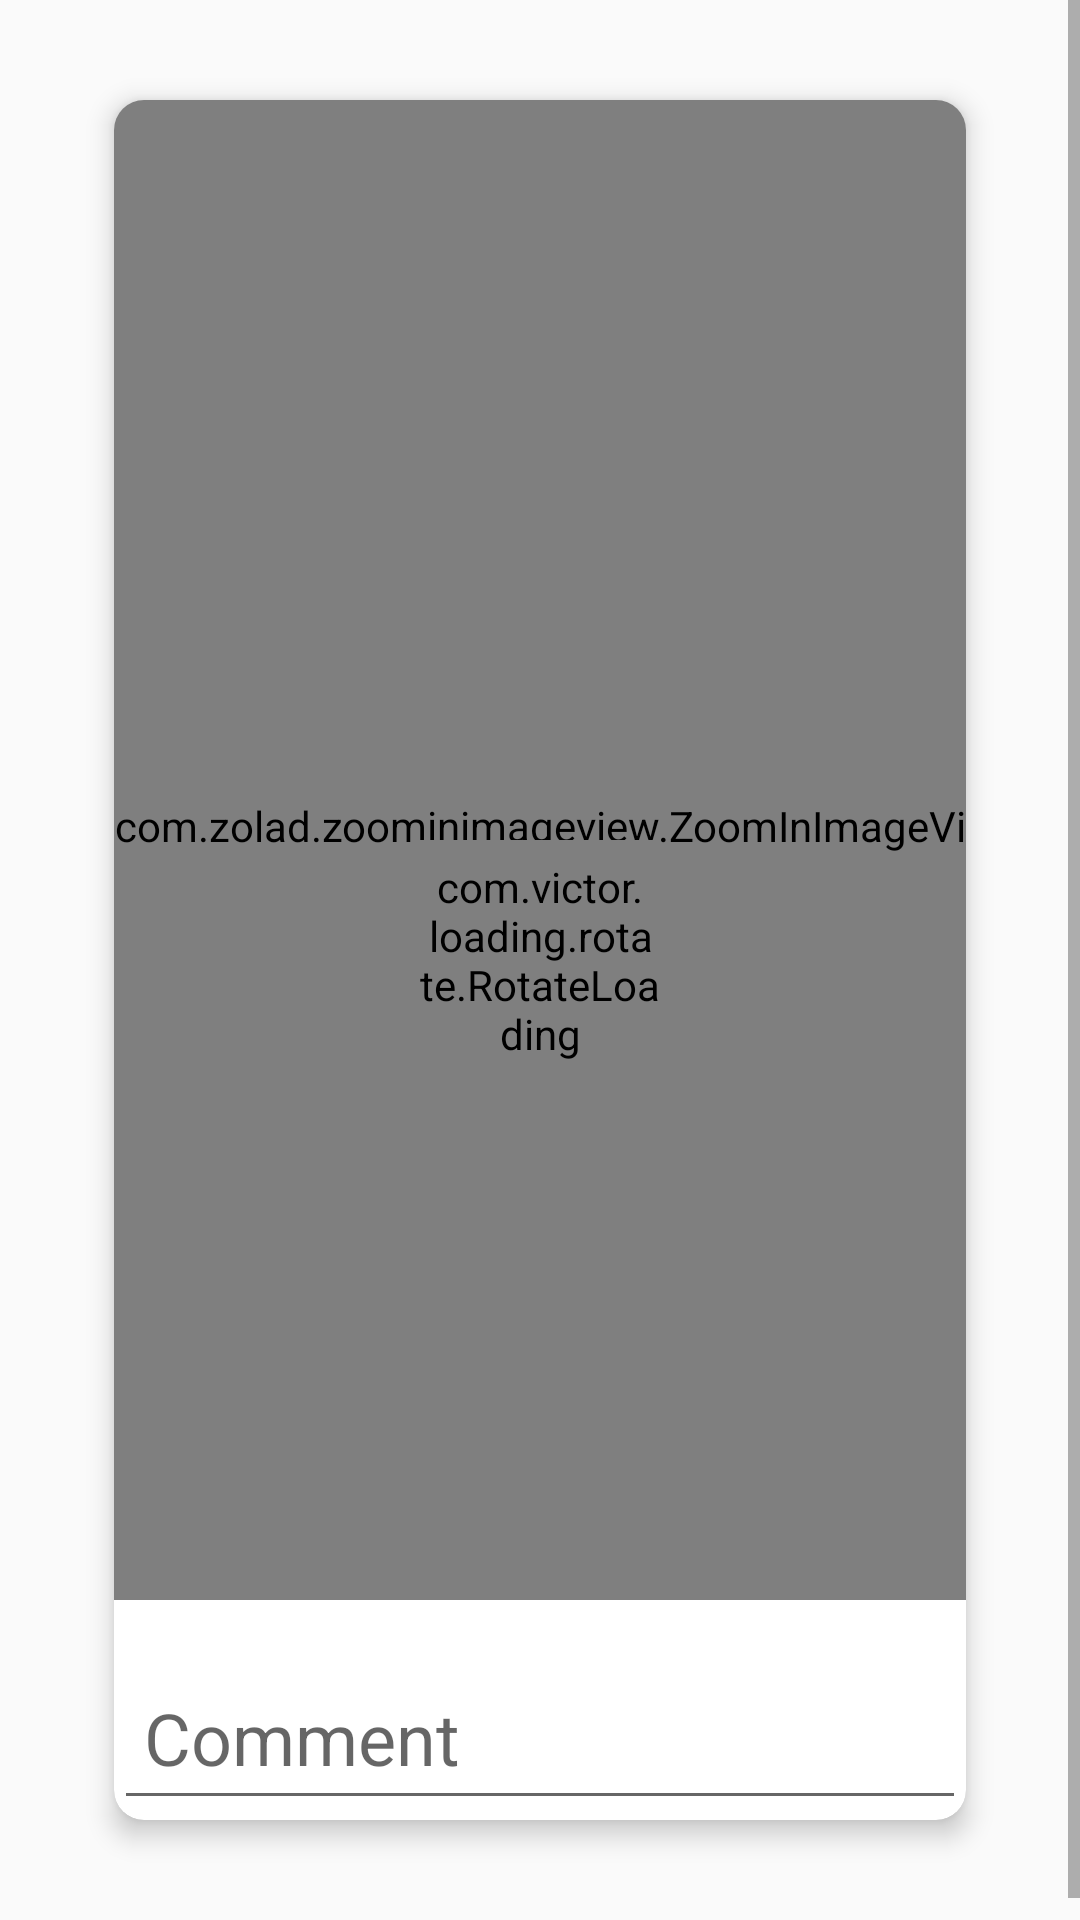

The Android layout XML behind this screen, and the referenced resources:
<!-- AndroidManifest.xml: application theme AppTheme -->
<!-- res/layout/activity_view_patient_photo.xml -->
<?xml version="1.0" encoding="utf-8"?>
<RelativeLayout xmlns:android="http://schemas.android.com/apk/res/android"
    xmlns:app="http://schemas.android.com/apk/res-auto"
    xmlns:tools="http://schemas.android.com/tools"
    android:layout_width="match_parent"
    android:layout_height="match_parent"
    tools:context=".DoctorApp.ViewPatientPhotoActivity">

    <ScrollView
        android:layout_width="match_parent"
        android:layout_height="match_parent">

        <LinearLayout
            android:layout_width="match_parent"
            android:layout_height="match_parent"
            android:layout_gravity="center">

            <android.support.v7.widget.CardView
                android:layout_width="match_parent"
                android:layout_height="wrap_content"
                android:layout_margin="30dp"
                android:foreground="?android:attr/selectableItemBackground"
                app:cardCornerRadius="10dp"
                app:cardElevation="5dp"
                app:cardUseCompatPadding="true">

                <LinearLayout
                    android:layout_width="match_parent"
                    android:layout_height="wrap_content"
                    android:gravity="center"
                    android:orientation="vertical">

                    <com.zolad.zoominimageview.ZoomInImageView
                        android:id="@+id/photo"
                        android:layout_width="match_parent"
                        android:layout_height="500dp"
                        android:src="@drawable/ic_nophoto"
                        android:scaleType="fitXY"/>

                    <LinearLayout
                        android:layout_width="match_parent"
                        android:layout_height="wrap_content"
                        android:orientation="horizontal">

                        <android.support.design.widget.TextInputLayout
                            android:layout_width="0dp"
                            android:layout_height="wrap_content"
                            android:layout_weight="1"
                            android:focusable="false"
                            android:gravity="center_vertical"
                            android:layout_marginTop="10dp">

                            <android.support.design.widget.TextInputEditText
                                android:id="@+id/comment"
                                android:layout_width="match_parent"
                                android:layout_height="wrap_content"
                                android:inputType="textMultiLine"
                                android:scrollbars="vertical"
                                android:hint="Comment"
                                android:padding="10dp"
                                android:textColor="#000"
                                android:textSize="24sp" />

                        </android.support.design.widget.TextInputLayout>

                        <ImageButton
                            android:id="@+id/add_comment_ibtn"
                            android:layout_width="35dp"
                            android:layout_height="35dp"
                            android:src="@drawable/ic_done_black_24dp"
                            android:layout_gravity="center_vertical"
                            android:tint="#fff"
                            android:visibility="gone"
                            android:background="@drawable/blue_circle"
                            />

                    </LinearLayout>



                </LinearLayout>


            </android.support.v7.widget.CardView>

        </LinearLayout>


    </ScrollView>

    <com.victor.loading.rotate.RotateLoading
        android:id="@+id/rotateloading"
        android:layout_width="80dp"
        android:layout_height="80dp"
        app:loading_width="5dp"
        app:loading_color="@color/colorPrimaryDark"
        android:layout_centerInParent="true"/>

</RelativeLayout>
<!-- resources referenced by this layout -->
<resources>
  <color name="colorPrimaryDark">#0f70ff</color>
  <!-- drawable blue_circle (drawable-v24) -->
  <?xml version="1.0" encoding="utf-8"?>
  <shape xmlns:android="http://schemas.android.com/apk/res/android"
      android:shape="rectangle">
      <solid android:color="@color/colorPrimaryDark" />
      <corners android:radius="30dp"/>
  
  </shape>
  <!-- drawable ic_done_black_24dp (drawable) -->
  <vector android:height="24dp" android:tint="#FE2D55"
      android:viewportHeight="24.0" android:viewportWidth="24.0"
      android:width="24dp" xmlns:android="http://schemas.android.com/apk/res/android">
      <path android:fillColor="#FF000000" android:pathData="M9,16.2L4.8,12l-1.4,1.4L9,19 21,7l-1.4,-1.4L9,16.2z"/>
  </vector>
  <!-- drawable ic_nophoto: vector/xml drawable (drawable, 3029 chars, omitted) -->
  <style name="AppTheme" parent="Theme.AppCompat.Light.NoActionBar">
          
          <item name="colorPrimary">#0f70ff</item>
          <item name="colorPrimaryDark">#0f70ff</item>
          <item name="colorAccent">#0f70ff</item>
      </style>
</resources>
